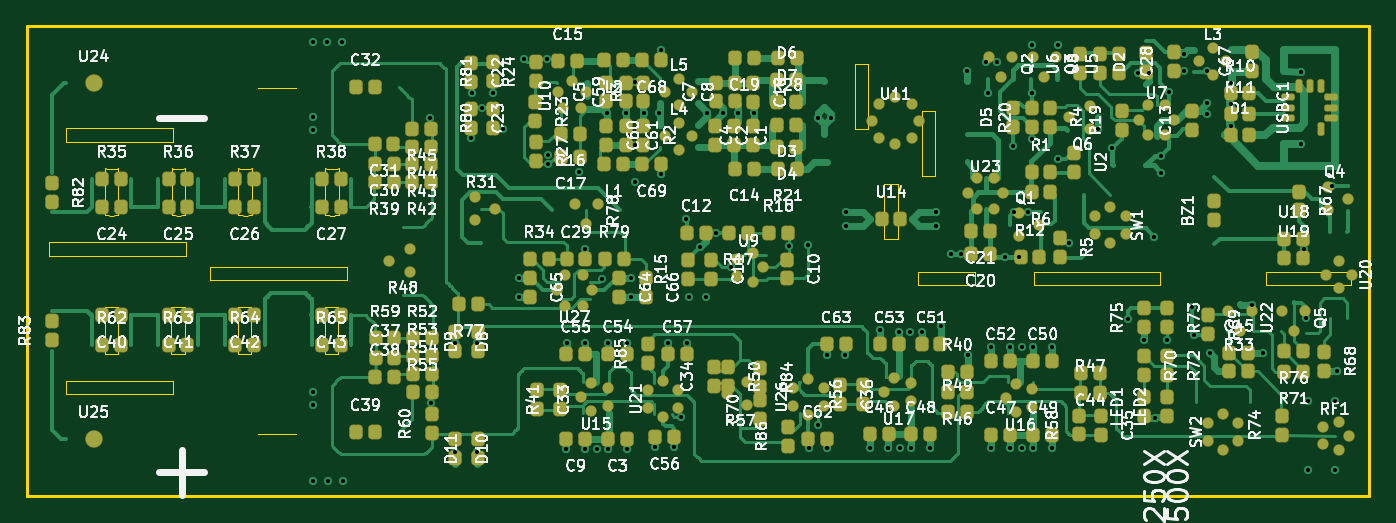
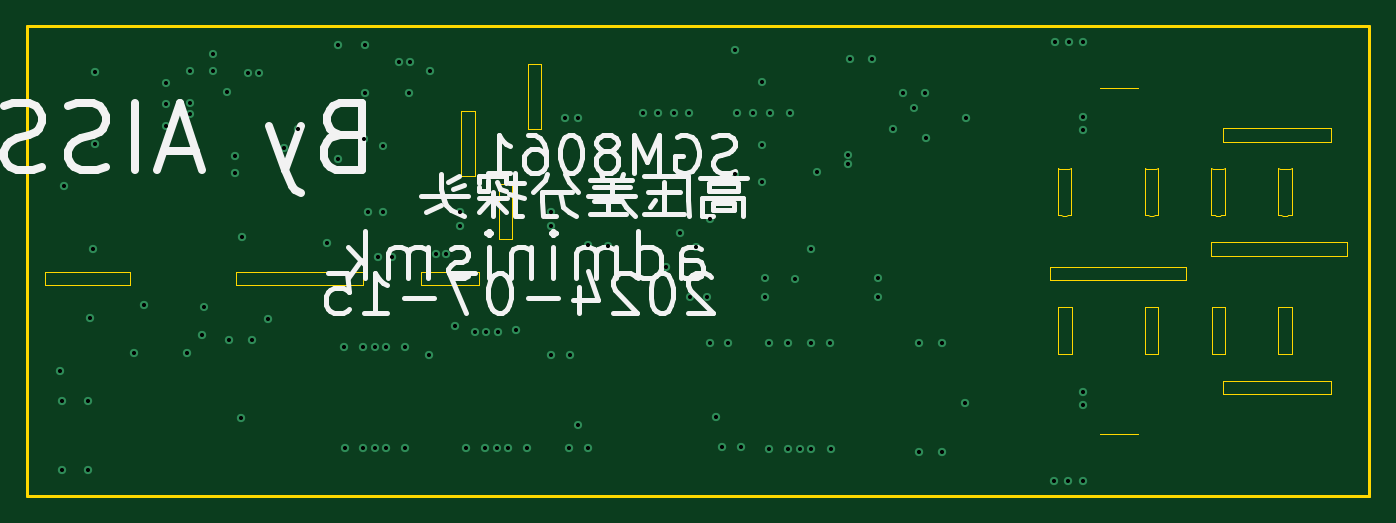
Circuit board: 10 layer files. Board 100.0 x 35.0 mm.
- bottom_copper: 100MHz高压差分探头-B_Cu.gbl (5402 bytes)
- bottom_mask: 100MHz高压差分探头-B_Mask.gbs (480 bytes)
- paste: 100MHz高压差分探头-B_Paste.gbp (475 bytes)
- bottom_silk: 100MHz高压差分探头-B_Silkscreen.gbo (20098 bytes)
- outline: 100MHz高压差分探头-Edge_Cuts.gm1 (18528 bytes)
- top_copper: 100MHz高压差分探头-F_Cu.gtl (101161 bytes)
- top_mask: 100MHz高压差分探头-F_Mask.gts (15806 bytes)
- paste: 100MHz高压差分探头-F_Paste.gtp (15801 bytes)
- top_silk: 100MHz高压差分探头-F_Silkscreen.gto (301650 bytes)
- drill: 100MHz高压差分探头.drl (2643 bytes)

=== bottom_copper: 100MHz高压差分探头-B_Cu.gbl ===
%TF.GenerationSoftware,KiCad,Pcbnew,10.99.0-unknown*%
%TF.CreationDate,2026-08-12T15:22:43+08:00*%
%TF.ProjectId,100MHz______,3130304d-487a-4d88-9bee-06a2342e6b69,rev?*%
%TF.SameCoordinates,Original*%
%TF.FileFunction,Copper,L4,Bot*%
%TF.FilePolarity,Positive*%
%FSLAX46Y46*%
G04 Gerber Fmt 4.6, Leading zero omitted, Abs format (unit mm)*
G04 Created by KiCad (PCBNEW 10.99.0-unknown) date 2026-08-12 15:22:43*
%MOMM*%
%LPD*%
G01*
G04 APERTURE LIST*
%TA.AperFunction,ViaPad*%
%ADD10C,0.620000*%
%TD*%
%TA.AperFunction,ViaPad*%
%ADD11C,0.610000*%
%TD*%
%TA.AperFunction,ViaPad*%
%ADD12C,0.609600*%
%TD*%
G04 APERTURE END LIST*
D10*
%TO.N,GND*%
X21307000Y6770400D03*
X30099000Y6912100D03*
X21307000Y1150600D03*
X22418300Y1150600D03*
X23529500Y1150600D03*
X21307000Y33853100D03*
X22370800Y33853100D03*
X23434300Y33853100D03*
X30035500Y28194000D03*
X21307000Y28233400D03*
%TO.N,+2.5V*%
X31877000Y3302000D03*
X31877000Y11366500D03*
%TO.N,GND*%
X21307000Y7754600D03*
X21307000Y27249100D03*
X56731400Y18610600D03*
%TO.N,-2.5V*%
X34734500Y30035500D03*
%TO.N,GND*%
X37055100Y32528200D03*
X38720800Y32528300D03*
%TO.N,-2.5V*%
X40195500Y11430000D03*
X43307000Y11430000D03*
X41592500Y11430000D03*
X44704000Y11430000D03*
%TO.N,+2.5V*%
X35496500Y27368500D03*
%TO.N,-2.5V*%
X33528000Y3302000D03*
%TO.N,+2.5V*%
X40132000Y3492500D03*
X41592500Y3492500D03*
X44704000Y3492500D03*
%TO.N,-2.5V*%
X33528000Y11366500D03*
%TO.N,VSS_BIAS*%
X33118000Y30035500D03*
%TO.N,VCC_BIAS*%
X33054500Y26677600D03*
%TO.N,+2.5V*%
X49128400Y20645100D03*
%TO.N,-2.5V*%
X38841700Y24729400D03*
%TO.N,+2.5V*%
X51350900Y19627600D03*
%TO.N,$1N70*%
X52422000Y17025600D03*
%TO.N,+4.5V*%
X58200600Y18676600D03*
%TO.N,SGND*%
X58943500Y28130500D03*
X59896000Y28130500D03*
%TO.N,PGND*%
X67706500Y20137500D03*
%TO.N,SGND*%
X60975500Y20137500D03*
X60975500Y21153500D03*
%TO.N,PGND*%
X67706500Y21153500D03*
%TO.N,SGND*%
X50653500Y28515300D03*
X51811500Y28515300D03*
X54127000Y28515300D03*
X52969300Y28515300D03*
%TO.N,SET_EN*%
X48704600Y5905500D03*
%TO.N,PGND*%
X69993000Y31686000D03*
%TO.N,-2.5V*%
X63536500Y12382500D03*
X64933500Y12255500D03*
X68079500Y12644100D03*
%TO.N,PGND*%
X73885000Y17787600D03*
X72831500Y17787600D03*
%TO.N,$1N38*%
X73504000Y21153100D03*
%TO.N,PGND*%
X74583500Y21153100D03*
%TO.N,BAT_CHRG*%
X79791600Y27376100D03*
%TO.N,$1N38*%
X76806000Y25090100D03*
%TO.N,PGND*%
X84480900Y25336500D03*
%TO.N,$1N87*%
X77631500Y18867100D03*
%TO.N,+5V*%
X83981500Y19311600D03*
%TO.N,PGND*%
X84480900Y24074100D03*
%TO.N,-4.5V*%
X84045000Y5849600D03*
%TO.N,$2N13*%
X70067000Y10477100D03*
%TO.N,BAT+*%
X71453500Y32321500D03*
%TO.N,$1N44*%
X74837500Y30043100D03*
%TO.N,BAT+*%
X72279000Y32321500D03*
%TO.N,-2.5V*%
X76374600Y11085800D03*
X71845000Y11120100D03*
X74956500Y11120100D03*
X73245100Y11120100D03*
X83219500Y11628100D03*
%TO.N,SET_EN*%
X84934000Y11628100D03*
%TO.N,+2.5V*%
X71830100Y3545100D03*
X74944600Y3545100D03*
X73233200Y3545100D03*
X76341600Y3545100D03*
%TO.N,SET_EN*%
X82013000Y13215600D03*
%TO.N,$1N29*%
X80835500Y25908000D03*
%TO.N,+5V*%
X76806000Y33595300D03*
X74837500Y33599100D03*
%TO.N,$2N78*%
X88109000Y10675600D03*
%TO.N,GND*%
X91284000Y14231600D03*
%TO.N,$2N78*%
X92046000Y10675600D03*
%TO.N,EGND*%
X94932500Y26225500D03*
%TO.N,$2N93*%
X97218500Y23114000D03*
%TO.N,EGND*%
X94932500Y31623000D03*
%TO.N,+5V*%
X95094000Y18422600D03*
%TO.N,-4.5V*%
X95284500Y13279100D03*
%TO.N,GND*%
X95443300Y7056100D03*
X95443300Y1951000D03*
X97399900Y1951000D03*
X97399900Y7056100D03*
%TO.N,+4.5V*%
X97570500Y9278600D03*
%TO.N,GND*%
X45933400Y28519100D03*
X43185100Y28519100D03*
X44622700Y28519100D03*
%TO.N,+2.5V*%
X46799500Y3619500D03*
X48196500Y3619500D03*
X67270500Y3556000D03*
X64159000Y3556000D03*
X65873500Y3556000D03*
X62762000Y3556000D03*
%TO.N,+5V*%
X68805100Y18041600D03*
X69567000Y18041600D03*
%TO.N,-2.5V*%
X59563000Y10541000D03*
%TO.N,+2.5V*%
X43307000Y3492500D03*
X58229500Y3556000D03*
X59593700Y3552600D03*
D11*
%TO.N,SET_EN*%
X58928000Y5270500D03*
D10*
%TO.N,-2.5V*%
X60960000Y10541000D03*
D11*
%TO.N,EGND*%
X89662000Y27559000D03*
X89662000Y29210000D03*
X89662000Y30797500D03*
%TO.N,VBUS*%
X86169500Y31686500D03*
%TO.N,POWER_IN*%
X87884000Y31686500D03*
%TO.N,VBUS*%
X73469500Y26098500D03*
%TO.N,BAT_CHRG*%
X85087500Y30099100D03*
%TO.N,+5V*%
X83566000Y31496000D03*
X82740500Y31496000D03*
%TO.N,PGND*%
X87884000Y28448000D03*
X87884000Y29273500D03*
%TO.N,VBUS*%
X86169500Y32956500D03*
%TO.N,$1N35*%
X74866500Y26606500D03*
D10*
%TO.N,$1N44*%
X71564500Y30043100D03*
%TO.N,$2N25458*%
X41594000Y18401500D03*
%TO.N,GND*%
X45013200Y14842000D03*
D12*
%TO.N,SET_EN*%
X42812600Y16192500D03*
%TO.N,-2.5V*%
X36639500Y14859000D03*
%TO.N,+2.5V*%
X45008000Y16256000D03*
%TO.N,-2.5V*%
X36639500Y16256000D03*
%TO.N,+4.5V*%
X86804500Y14097000D03*
D10*
X86966000Y12009100D03*
D12*
%TO.N,+2.5V*%
X42449800Y3492500D03*
X65016300Y3556000D03*
%TO.N,-2.5V*%
X74100800Y11120100D03*
%TO.N,+2.5V*%
X74088900Y3545100D03*
%TO.N,VCC_BIAS*%
X33895400Y28891600D03*
%TO.N,-2.5V*%
X66648000Y12255500D03*
X65793400Y12255500D03*
X38841700Y25412900D03*
%TO.N,+2.5V*%
X50144500Y18585000D03*
D10*
%TO.N,GND*%
X47117000Y28519100D03*
%TO.N,$1N8925*%
X47244000Y33210500D03*
%TO.N,$1N8838*%
X47245500Y23953000D03*
D11*
%TO.N,GND*%
X41148000Y24130000D03*
X49339500Y14795500D03*
X50609500Y14795500D03*
%TO.N,+4.5V*%
X45266400Y26160500D03*
X45266400Y23368000D03*
%TO.N,-4.5V*%
X45256200Y30862500D03*
D10*
%TO.N,-2.5V*%
X47744600Y11420700D03*
X49150500Y11420000D03*
%TD*%
M02*

=== bottom_mask: 100MHz高压差分探头-B_Mask.gbs ===
%TF.GenerationSoftware,KiCad,Pcbnew,10.99.0-unknown*%
%TF.CreationDate,2026-08-12T15:22:43+08:00*%
%TF.ProjectId,100MHz______,3130304d-487a-4d88-9bee-06a2342e6b69,rev?*%
%TF.SameCoordinates,Original*%
%TF.FileFunction,Soldermask,Bot*%
%TF.FilePolarity,Negative*%
%FSLAX46Y46*%
G04 Gerber Fmt 4.6, Leading zero omitted, Abs format (unit mm)*
G04 Created by KiCad (PCBNEW 10.99.0-unknown) date 2026-08-12 15:22:43*
%MOMM*%
%LPD*%
G01*
G04 APERTURE LIST*
G04 APERTURE END LIST*
M02*

=== paste: 100MHz高压差分探头-B_Paste.gbp ===
%TF.GenerationSoftware,KiCad,Pcbnew,10.99.0-unknown*%
%TF.CreationDate,2026-08-12T15:22:43+08:00*%
%TF.ProjectId,100MHz______,3130304d-487a-4d88-9bee-06a2342e6b69,rev?*%
%TF.SameCoordinates,Original*%
%TF.FileFunction,Paste,Bot*%
%TF.FilePolarity,Positive*%
%FSLAX46Y46*%
G04 Gerber Fmt 4.6, Leading zero omitted, Abs format (unit mm)*
G04 Created by KiCad (PCBNEW 10.99.0-unknown) date 2026-08-12 15:22:43*
%MOMM*%
%LPD*%
G01*
G04 APERTURE LIST*
G04 APERTURE END LIST*
M02*

=== bottom_silk: 100MHz高压差分探头-B_Silkscreen.gbo (20098 bytes, source omitted) ===
=== outline: 100MHz高压差分探头-Edge_Cuts.gm1 (18528 bytes, source omitted) ===
=== top_copper: 100MHz高压差分探头-F_Cu.gtl (101161 bytes, source omitted) ===
=== top_mask: 100MHz高压差分探头-F_Mask.gts (15806 bytes, source omitted) ===
=== paste: 100MHz高压差分探头-F_Paste.gtp (15801 bytes, source omitted) ===
=== top_silk: 100MHz高压差分探头-F_Silkscreen.gto (301650 bytes, source omitted) ===
=== drill: 100MHz高压差分探头.drl ===
M48
; DRILL file KiCad 10.99.0-unknown date 2026-08-12T15:22:44
; FORMAT={-:-/ absolute / metric / decimal}
; #@! TF.CreationDate,2026-08-12T15:22:44+08:00
; #@! TF.GenerationSoftware,Kicad,Pcbnew,10.99.0-unknown
; #@! TF.FileFunction,MixedPlating,1,4
FMAT,2
METRIC
; #@! TA.AperFunction,Plated,PTH,ViaDrill
T1C0.305
; #@! TA.AperFunction,Plated,PTH,ViaDrill
T2C0.305
; #@! TA.AperFunction,Plated,PTH,ViaDrill
T3C0.310
%
G90
G05
T1
X33.895Y28.892
X36.639Y16.256
X36.639Y14.859
X38.842Y25.413
X42.45Y3.492
X42.813Y16.192
X45.008Y16.256
X50.145Y18.585
X65.016Y3.556
X65.793Y12.255
X66.648Y12.255
X74.089Y3.545
X74.101Y11.12
X86.804Y14.097
T2
X41.148Y24.13
X45.256Y30.862
X45.266Y26.16
X45.266Y23.368
X49.34Y14.795
X50.609Y14.795
X58.928Y5.271
X73.469Y26.098
X74.867Y26.607
X82.74Y31.496
X83.566Y31.496
X85.087Y30.099
X86.169Y32.956
X86.169Y31.686
X87.884Y31.686
X87.884Y29.273
X87.884Y28.448
X89.662Y30.797
X89.662Y29.21
X89.662Y27.559
T3
X21.307Y33.853
X21.307Y28.233
X21.307Y27.249
X21.307Y7.755
X21.307Y6.77
X21.307Y1.151
X22.371Y33.853
X22.418Y1.151
X23.434Y33.853
X23.529Y1.151
X30.035Y28.194
X30.099Y6.912
X31.877Y11.367
X31.877Y3.302
X33.054Y26.678
X33.118Y30.035
X33.528Y11.367
X33.528Y3.302
X34.734Y30.035
X35.496Y27.368
X37.055Y32.528
X38.721Y32.528
X38.842Y24.729
X40.132Y3.492
X40.195Y11.43
X41.593Y11.43
X41.593Y3.492
X41.594Y18.401
X43.185Y28.519
X43.307Y11.43
X43.307Y3.492
X44.623Y28.519
X44.704Y11.43
X44.704Y3.492
X45.013Y14.842
X45.933Y28.519
X46.799Y3.619
X47.117Y28.519
X47.244Y33.21
X47.245Y23.953
X47.745Y11.421
X48.197Y3.619
X48.705Y5.905
X49.128Y20.645
X49.151Y11.42
X50.654Y28.515
X51.351Y19.628
X51.811Y28.515
X52.422Y17.026
X52.969Y28.515
X54.127Y28.515
X56.731Y18.611
X58.201Y18.677
X58.229Y3.556
X58.944Y28.13
X59.563Y10.541
X59.594Y3.553
X59.896Y28.13
X60.96Y10.541
X60.975Y21.153
X60.975Y20.137
X62.762Y3.556
X63.536Y12.383
X64.159Y3.556
X64.933Y12.255
X65.873Y3.556
X67.27Y3.556
X67.706Y21.153
X67.706Y20.137
X68.079Y12.644
X68.805Y18.042
X69.567Y18.042
X69.993Y31.686
X70.067Y10.477
X71.453Y32.322
X71.564Y30.043
X71.83Y3.545
X71.845Y11.12
X72.279Y32.322
X72.831Y17.788
X73.233Y3.545
X73.245Y11.12
X73.504Y21.153
X73.885Y17.788
X74.584Y21.153
X74.837Y33.599
X74.837Y30.043
X74.945Y3.545
X74.956Y11.12
X76.342Y3.545
X76.375Y11.086
X76.806Y33.595
X76.806Y25.09
X77.632Y18.867
X79.792Y27.376
X80.835Y25.908
X82.013Y13.216
X83.219Y11.628
X83.981Y19.312
X84.045Y5.85
X84.481Y25.336
X84.481Y24.074
X84.934Y11.628
X86.966Y12.009
X88.109Y10.676
X91.284Y14.232
X92.046Y10.676
X94.932Y31.623
X94.932Y26.226
X95.094Y18.423
X95.284Y13.279
X95.443Y7.056
X95.443Y1.951
X97.218Y23.114
X97.4Y7.056
X97.4Y1.951
X97.57Y9.279
M30
